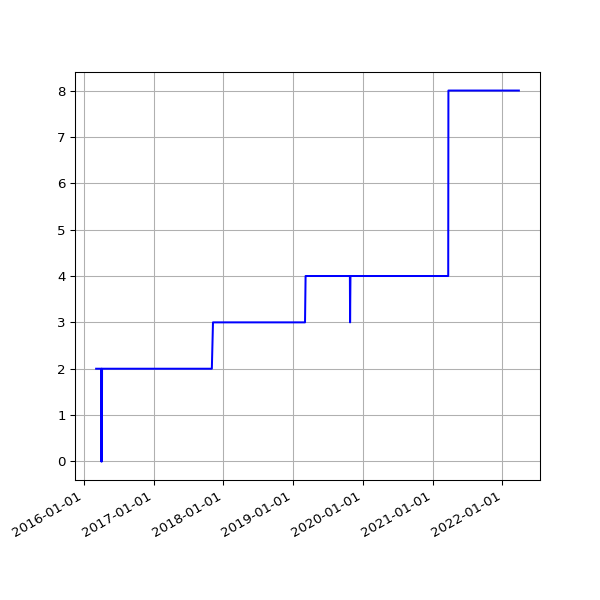

Values plotted in this chart, from the file beside it:
date, value
2016-03-05 02:44:37 +0000, 2
2016-03-06 03:11:42 +0000, 2
2016-03-07 04:31:21 +0000, 2
2016-03-08 03:08:42 +0000, 2
2016-03-09 03:13:29 +0000, 2
2016-03-10 02:14:47 +0000, 2
2016-03-11 02:17:19 +0000, 2
2016-03-12 02:36:30 +0000, 2
2016-03-13 03:17:02 +0000, 2
2016-03-14 04:36:09 +0000, 2
2016-03-15 03:09:16 +0000, 2
2016-03-16 03:08:27 +0000, 2
2016-03-17 03:08:25 +0000, 2
2016-03-18 04:40:37 +0000, 2
2016-03-19 03:56:03 +0000, 2
2016-03-20 02:45:53 +0000, 2
2016-03-22 03:26:59 +0000, 2
2016-03-23 04:07:31 +0000, 2
2016-03-24 03:01:13 +0000, 2
2016-03-25 04:05:19 +0000, 2
2016-03-26 04:39:19 +0000, 2
2016-03-27 04:04:43 +0100, 2
2016-03-28 03:49:06 +0100, 2
2016-03-29 04:58:23 +0100, 2
2016-03-30 04:21:13 +0100, 2
2016-03-31 03:54:29 +0100, 2
2016-04-01 02:42:26 +0100, 0
2016-04-02 04:07:13 +0100, 2
2016-04-03 02:49:37 +0100, 2
2016-04-04 02:25:46 +0100, 0
2016-04-05 04:55:46 +0100, 2
2016-04-06 02:25:19 +0100, 2
2016-04-08 02:36:19 +0100, 2
2016-04-10 02:45:52 +0100, 2
2016-04-13 03:07:06 +0100, 2
2016-04-16 02:23:01 +0100, 2
2016-04-19 02:16:20 +0100, 2
2016-04-22 02:20:36 +0100, 2
2016-04-26 02:20:16 +0100, 2
2016-04-27 02:54:22 +0100, 2
2016-04-30 02:21:55 +0100, 2
2016-05-01 02:23:43 +0100, 2
2016-05-02 02:59:07 +0100, 2
2016-05-03 02:59:17 +0100, 2
2016-05-04 02:52:33 +0100, 2
2016-05-05 02:59:23 +0100, 2
2016-05-07 02:38:06 +0100, 2
2016-05-12 02:25:21 +0100, 2
2016-05-14 02:26:31 +0100, 2
2016-05-15 02:24:22 +0100, 2
2016-05-20 02:24:25 +0100, 2
2016-05-21 02:35:26 +0100, 2
2016-05-22 02:40:10 +0100, 2
2016-05-23 02:44:24 +0100, 2
2016-05-24 02:38:17 +0100, 2
2016-05-25 02:25:39 +0100, 2
2016-05-27 03:44:21 +0100, 2
2016-05-31 02:25:39 +0100, 2
2016-06-01 02:30:55 +0100, 2
2016-06-02 02:24:09 +0100, 2
... 1,588 more rows
